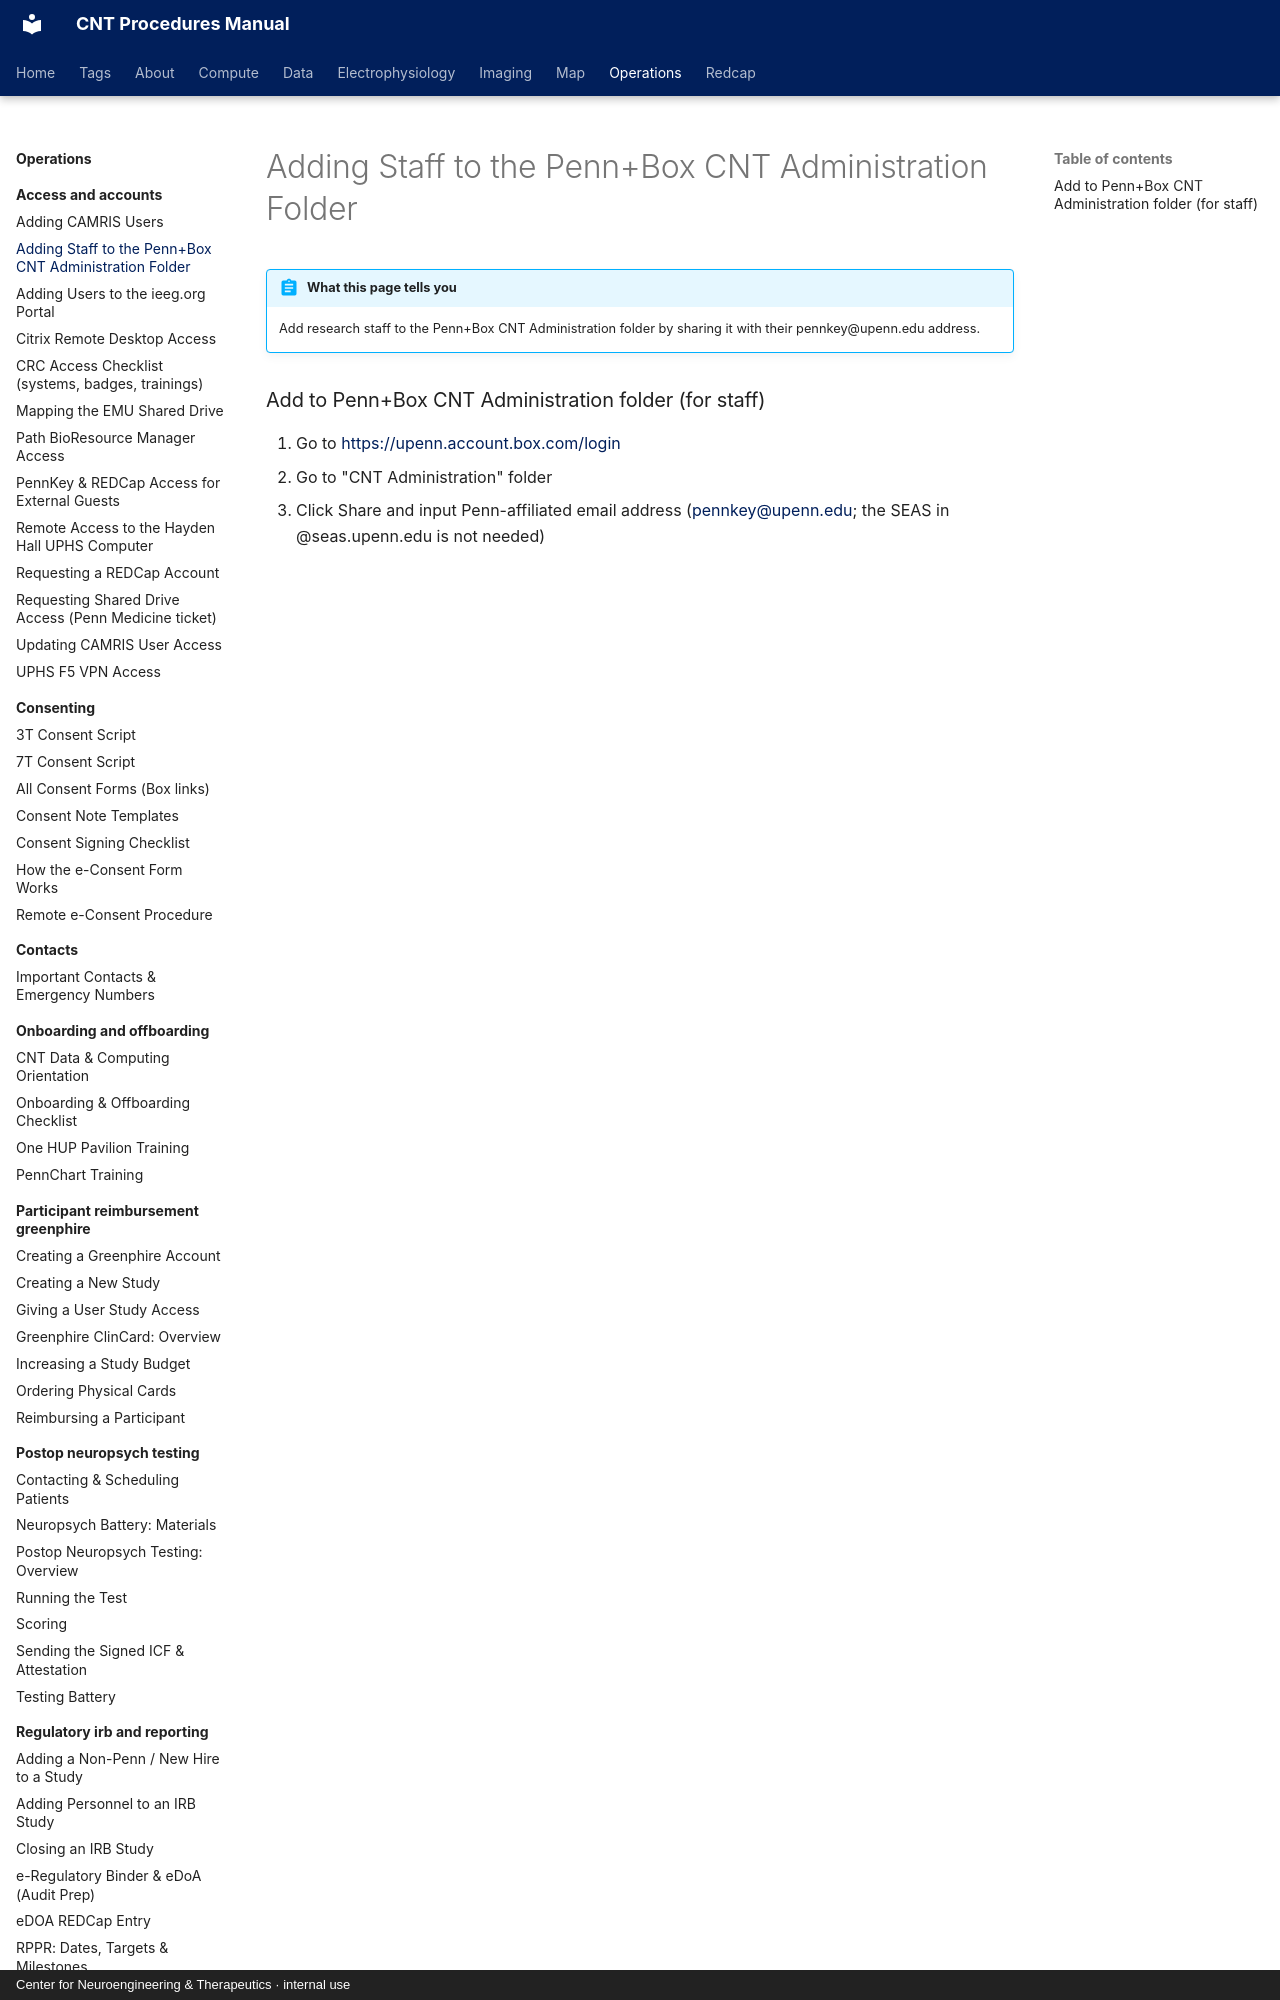

repository: penn-cnt/cnt-procedures · page: operations/access-and-accounts/adding-staff-to-the-penn-box-cnt-administration-folder/index.html · generator: mkdocs · copyright: Center for Neuroengineering & Therapeutics · internal use

---
title: "Adding Staff to the Penn+Box CNT Administration Folder"
stage: "Data Governance"
roles: [crc, data-rc, analyst, pipeline, pi-manager]
audit: merge
order: 9
---

# Adding Staff to the Penn+Box CNT Administration Folder

!!! abstract "What this page tells you"
    Add research staff to the Penn+Box CNT Administration folder by sharing it with their pennkey@upenn.edu address.
